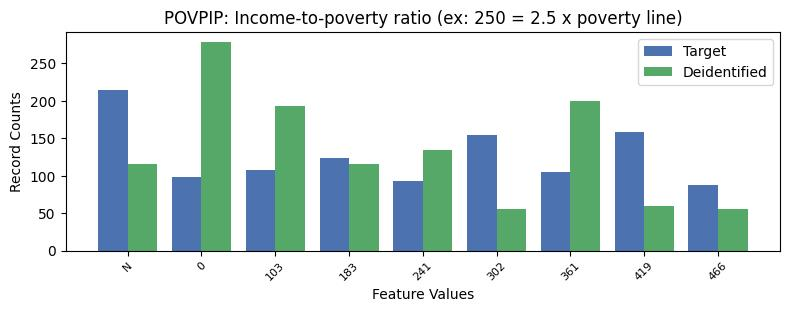

The data file committed next to this chart (first rows):
, POVPIP, count_target, count_deidentified
0, 13, 1712, 1643
1, -1, 215, 116
2, 6, 158, 59
3, 4, 155, 55
4, 2, 124, 116
5, 1, 107, 193
6, 5, 105, 200
7, 0, 98, 278
8, 3, 93, 134
9, 7, 88, 56
